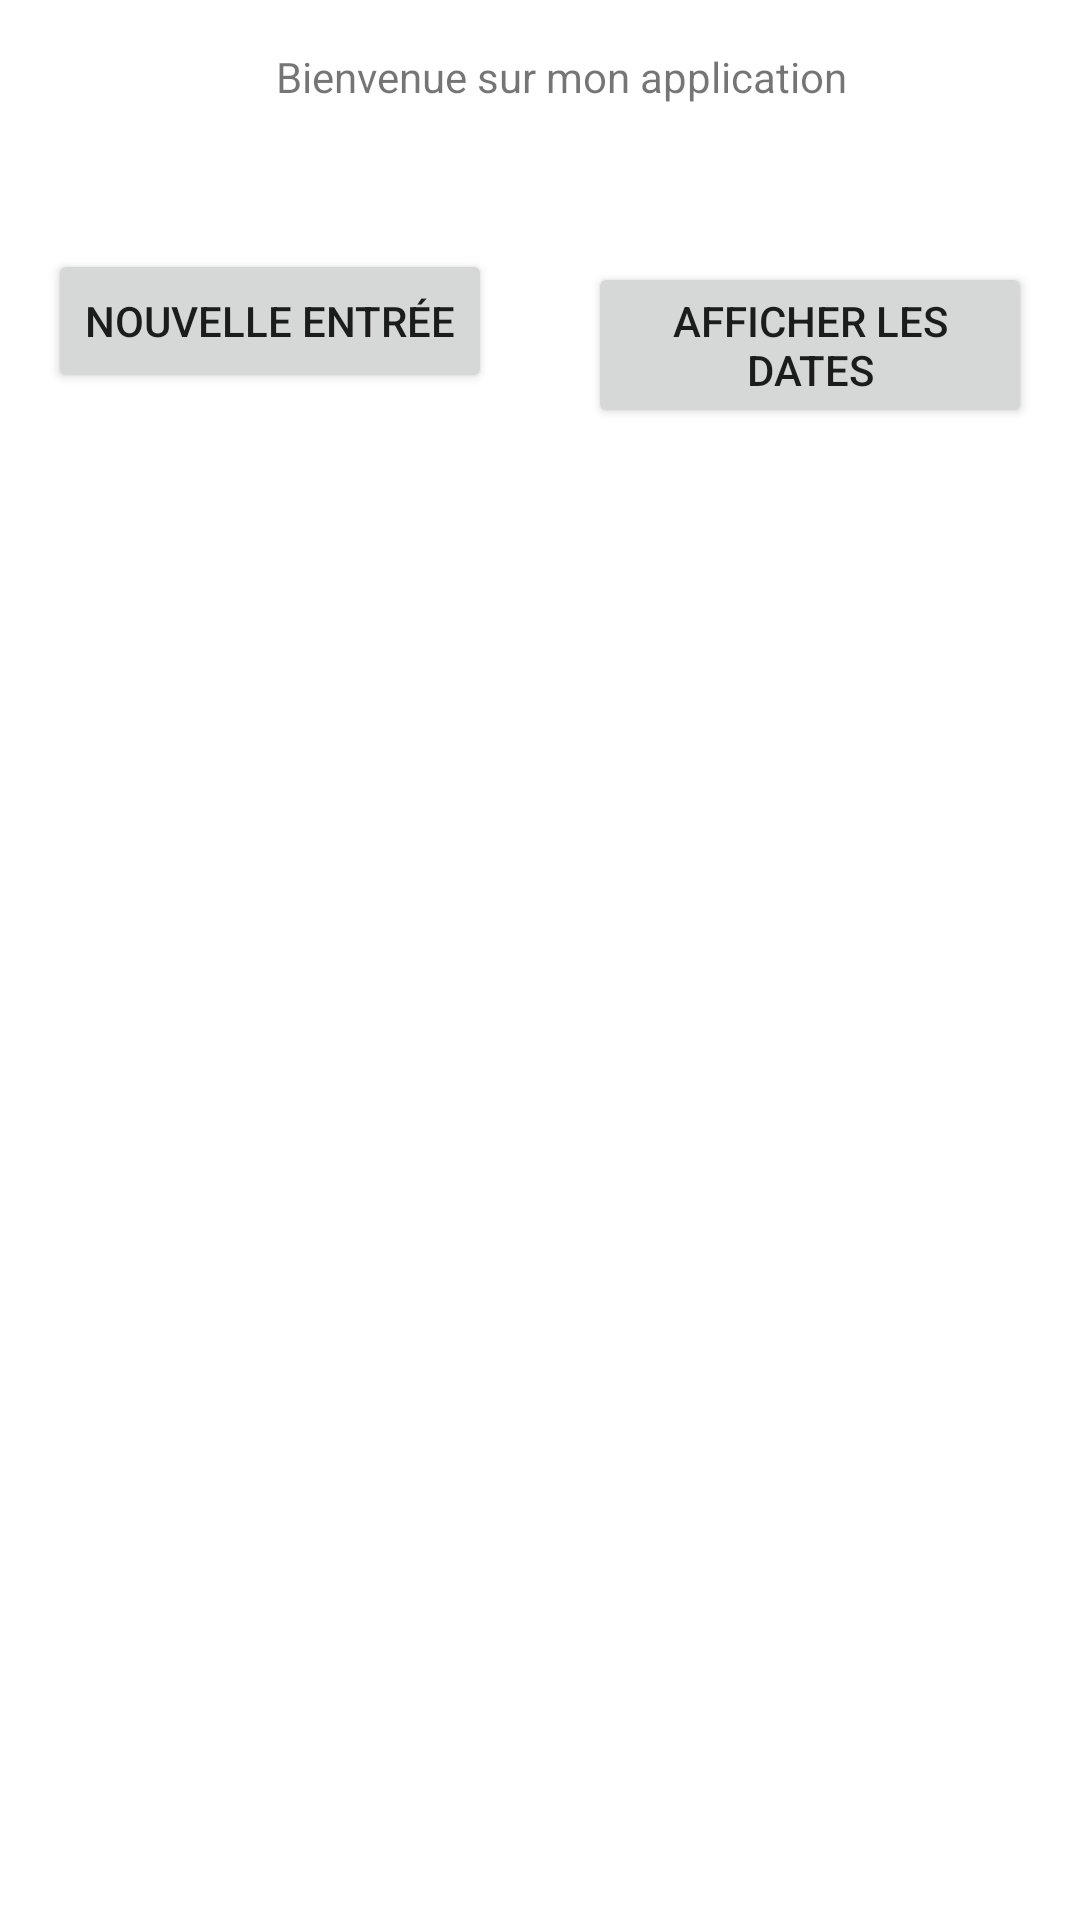

Write the Android layout XML for this screen, with the resource values it uses.
<!-- AndroidManifest.xml: application theme Theme.CodaBeneTechnique -->
<!-- res/layout/activity_main.xml -->
<?xml version="1.0" encoding="utf-8"?>
<androidx.constraintlayout.widget.ConstraintLayout xmlns:android="http://schemas.android.com/apk/res/android"
    xmlns:app="http://schemas.android.com/apk/res-auto"
    xmlns:tools="http://schemas.android.com/tools"
    android:layout_width="match_parent"
    android:layout_height="match_parent"
    tools:context=".MainActivity">

    <Button
        android:id="@+id/newEntryButton"
        android:layout_width="0dp"
        android:layout_height="wrap_content"
        android:layout_marginStart="16dp"
        android:layout_marginTop="48dp"
        android:layout_marginEnd="32dp"
        android:onClick="goToInputActivity"
        android:text="@string/newEntryButton"
        app:layout_constraintEnd_toStartOf="@+id/showEntriesButton"
        app:layout_constraintHorizontal_bias="0.5"
        app:layout_constraintStart_toStartOf="parent"
        app:layout_constraintTop_toBottomOf="@+id/welcomeText" />

    <TextView
        android:id="@+id/welcomeText"
        android:layout_width="wrap_content"
        android:layout_height="wrap_content"
        android:layout_marginTop="16dp"
        android:text="@string/welcomeText"
        app:layout_constraintEnd_toEndOf="parent"
        app:layout_constraintHorizontal_bias="0.543"
        app:layout_constraintStart_toStartOf="parent"
        app:layout_constraintTop_toTopOf="parent" />

    <Button
        android:id="@+id/showEntriesButton"
        android:layout_width="0dp"
        android:layout_height="wrap_content"
        android:layout_marginEnd="16dp"
        android:onClick="goToDisplayActivity"
        android:text="@string/showEntriesButton"
        app:layout_constraintBaseline_toBaselineOf="@+id/newEntryButton"
        app:layout_constraintEnd_toEndOf="parent"
        app:layout_constraintHorizontal_bias="0.5"
        app:layout_constraintStart_toEndOf="@+id/newEntryButton" />
</androidx.constraintlayout.widget.ConstraintLayout>
<!-- resources referenced by this layout -->
<resources>
  <string name="newEntryButton">Nouvelle entrée</string>
  <string name="showEntriesButton">Afficher les dates</string>
  <string name="welcomeText">Bienvenue sur mon application</string>
  <style name="Theme.CodaBeneTechnique" parent="Theme.MaterialComponents.DayNight.DarkActionBar">
          
          <item name="colorPrimary">@color/purple_500</item>
          <item name="colorPrimaryVariant">@color/purple_700</item>
          <item name="colorOnPrimary">@color/white</item>
          
          <item name="colorSecondary">@color/teal_200</item>
          <item name="colorSecondaryVariant">@color/teal_700</item>
          <item name="colorOnSecondary">@color/black</item>
          
          <item name="android:statusBarColor" tools:targetApi="l">?attr/colorPrimaryVariant</item>
          
      </style>
  <!-- not gathered from this repository: default colours our renderer supplied (Android Studio template values) -->
  <color name="purple_500">#FF6200EE</color>
  <color name="purple_700">#FF3700B3</color>
  <color name="teal_200">#FF03DAC5</color>
  <color name="teal_700">#FF018786</color>
  <color name="black">#FF000000</color>
  <color name="white">#FFFFFFFF</color>
</resources>
